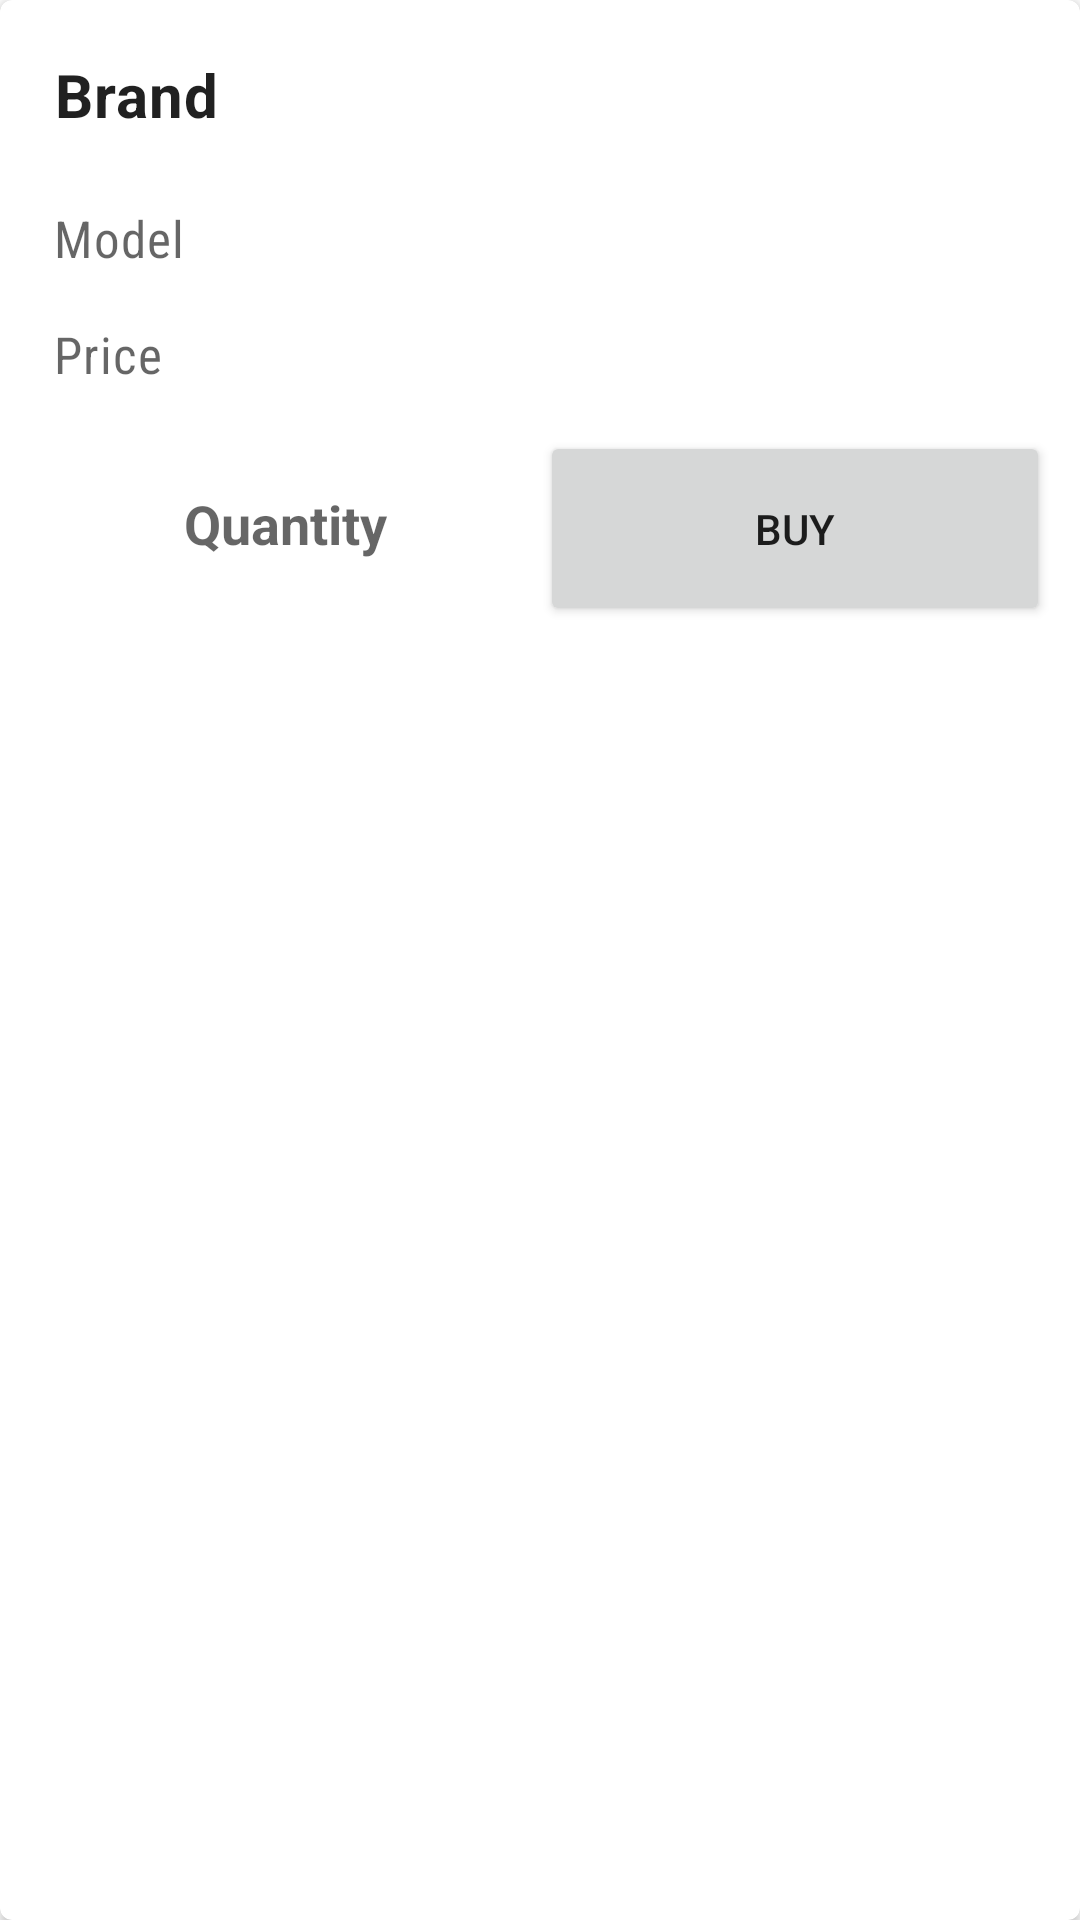

Android layout source for this screen:
<!-- AndroidManifest.xml: application theme Theme.ZKart -->
<!-- res/layout/cartrow.xml -->
<?xml version="1.0" encoding="utf-8"?>
<com.google.android.material.card.MaterialCardView
    android:layout_height="wrap_content"
    android:layout_margin="9dp"

    android:layout_marginTop="4dp"
    xmlns:android="http://schemas.android.com/apk/res/android"
    android:layout_gravity="center_horizontal"
    xmlns:app="http://schemas.android.com/apk/res-auto"
    android:layout_width="match_parent"
    app:cardElevation="2dp"
    android:id="@+id/cardvw"
    android:layout_marginBottom="6dp"

    android:clickable="true"
    android:focusable="true"
    android:checkable="true">
    <LinearLayout
        android:layout_width="match_parent"
        android:layout_height="wrap_content"
        android:backgroundTint="@android:color/white"
        android:padding="10dp"

        android:orientation="vertical">

        <LinearLayout
            android:layout_width="match_parent"
            android:orientation="horizontal"
            android:layout_height="wrap_content">

            <LinearLayout
                android:layout_width="0dp"
                android:layout_weight="0.65"
                android:orientation="vertical"
                android:layout_height="wrap_content">


                <TextView
                    android:layout_width="match_parent"
                    android:textSize="20sp"
                    android:padding="8dp"
                    android:textStyle="bold"
                    android:id="@+id/Brand"
                    android:textAppearance="?attr/textAppearanceBody2"
                    android:text="Brand"
                    android:layout_height="50dp"/>

                <TextView
                    android:id="@+id/Model"
                    android:layout_width="match_parent"
                    android:layout_height="wrap_content"

                    android:fontFamily="sans-serif-condensed"
                    android:padding="8dp"
                    android:text="Model"
                    android:textAppearance="?attr/textAppearanceBody2"
                    android:textColor="?android:attr/textColorSecondary"
                    android:textSize="17sp" />
                <TextView
                    android:id="@+id/Price"
                    android:layout_width="match_parent"
                    android:layout_height="45dp"

                    android:fontFamily="sans-serif-condensed"
                    android:padding="8dp"
                    android:text="Price"
                    android:textAppearance="?attr/textAppearanceBody2"
                    android:textColor="?android:attr/textColorSecondary"
                    android:textSize="17sp" />





            </LinearLayout>









        </LinearLayout>









        <LinearLayout
            android:layout_width="match_parent"

            android:orientation="horizontal"
            android:layout_height="wrap_content">
            <TextView
                android:id="@+id/Quantitytext"
                android:layout_below="@+id/logoname"
                android:layout_width="0dp"
                android:layout_weight="0.5"

                android:padding="5dp"
                android:textSize="18sp"
                android:textColor="@color/black"
                android:textStyle="bold"
                android:layout_height="wrap_content"
                android:hint="Quantity"
                android:textAlignment="center"

               />




            <Button
                android:layout_width="0dp"
                android:text="Buy"
                android:id="@+id/buy"
                android:layout_weight="0.5"
                android:padding="5dp"
                android:layout_height="65dp"/>



        </LinearLayout>





    </LinearLayout>


</com.google.android.material.card.MaterialCardView>
<!-- resources referenced by this layout -->
<resources>
  <style name="Theme.ZKart" parent="Theme.MaterialComponents.Light.NoActionBar">
          
          <item name="android:forceDarkAllowed" tools:targetApi="q">false</item>
          <item name="colorPrimary">@color/purple_500</item>
          <item name="colorPrimaryVariant">@color/white</item>
          <item name="colorOnPrimary">@color/white</item>
          
          <item name="colorSecondary">@color/teal_200</item>
          <item name="colorSecondaryVariant">@color/teal_700</item>
          <item name="colorOnSecondary">@color/black</item>
          
          <item name="android:statusBarColor" tools:targetApi="l">?attr/colorPrimaryVariant</item>
          
      </style>
  <!-- not gathered from this repository: default colours our renderer supplied (Android Studio template values) -->
  <color name="purple_500">#FF6200EE</color>
  <color name="teal_200">#FF03DAC5</color>
  <color name="teal_700">#FF018786</color>
  <color name="black">#FF000000</color>
  <color name="white">#FFFFFFFF</color>
</resources>
